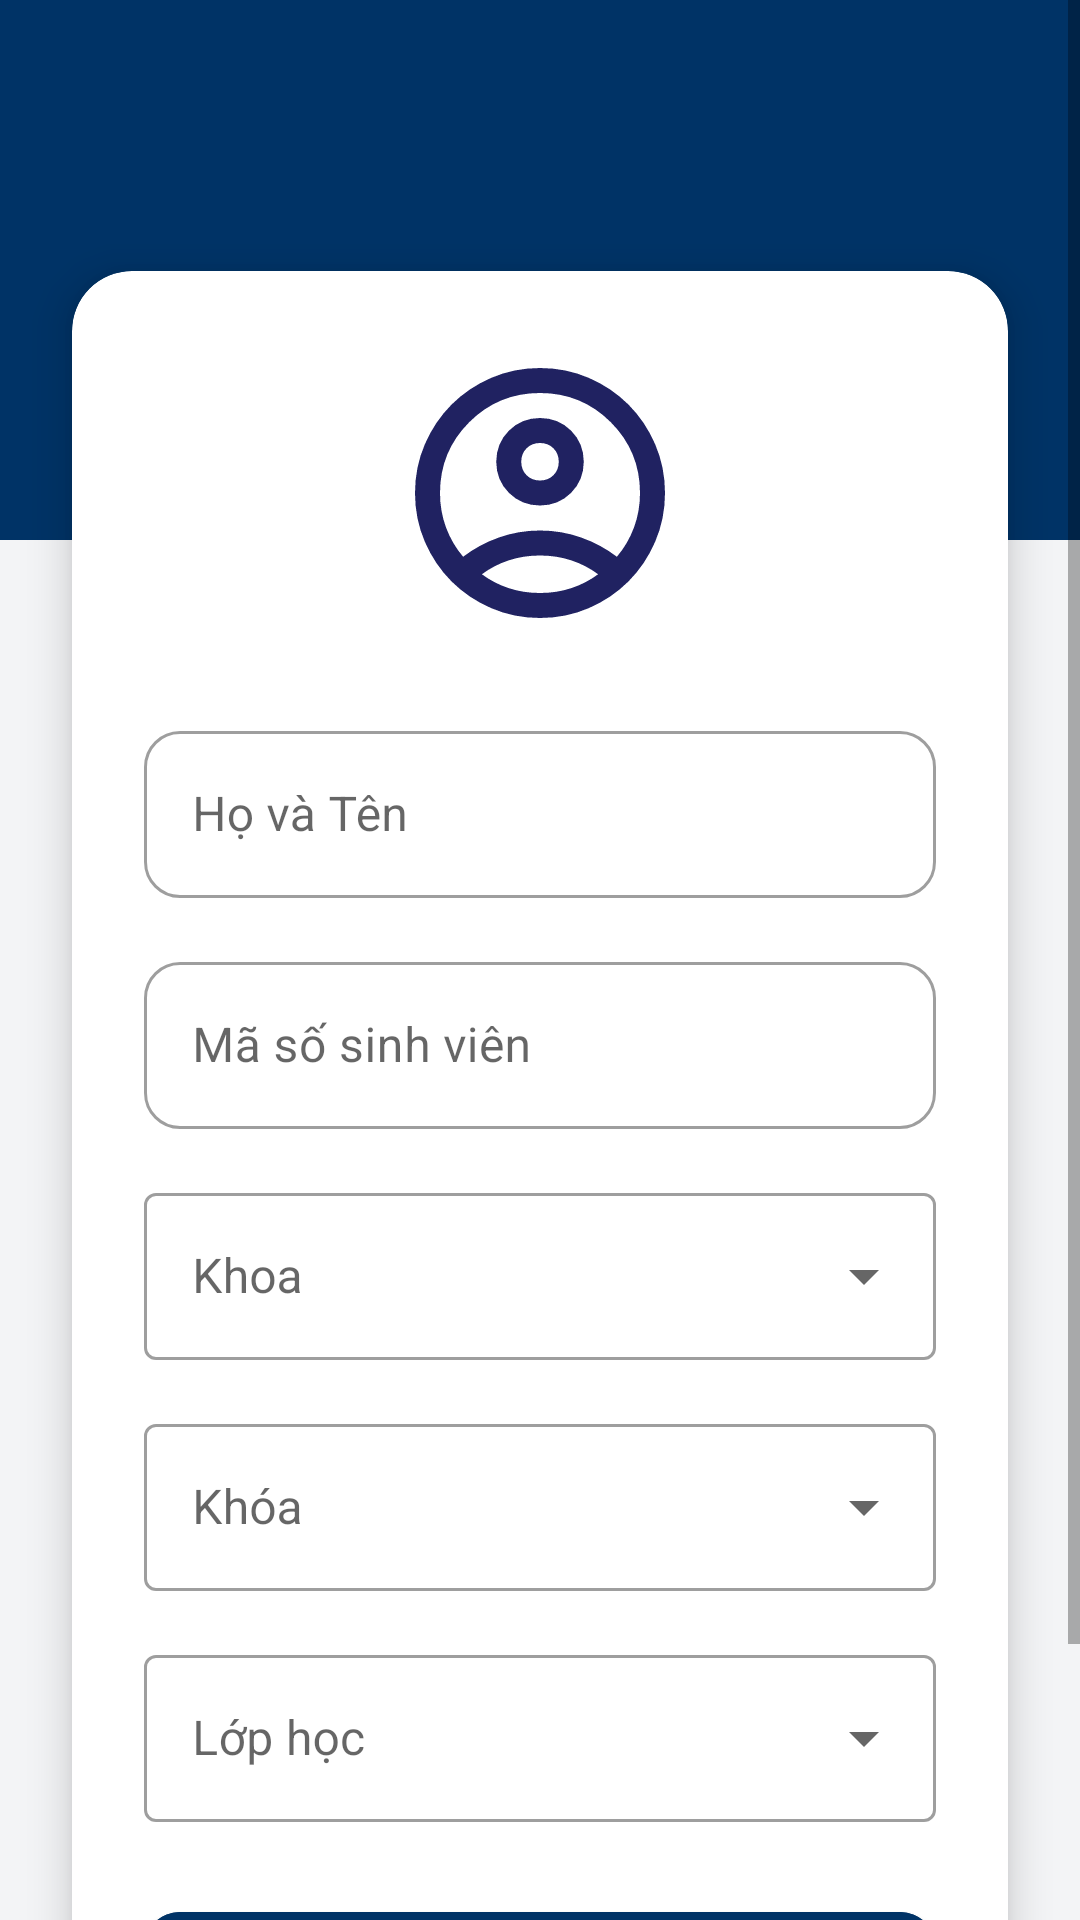

Layout XML and referenced resources for this Android screen:
<!-- AndroidManifest.xml: application theme Theme.StudyGroupAPP -->
<!-- res/layout/activity_profile.xml -->
<?xml version="1.0" encoding="utf-8"?>
<ScrollView xmlns:android="http://schemas.android.com/apk/res/android"
    xmlns:app="http://schemas.android.com/apk/res-auto"
    android:layout_width="match_parent"
    android:layout_height="match_parent"
    android:background="#F3F4F6"
    android:fillViewport="true">

    <LinearLayout
        android:layout_width="match_parent"
        android:layout_height="wrap_content"
        android:orientation="vertical"
        android:gravity="center_horizontal">

        <View
            android:layout_width="match_parent"
            android:layout_height="180dp"
            android:background="#003366" />

        <com.google.android.material.card.MaterialCardView
            android:layout_width="match_parent"
            android:layout_height="wrap_content"
            android:layout_marginHorizontal="24dp"
            android:layout_marginTop="-90dp"
            android:layout_marginBottom="32dp"
            app:cardCornerRadius="20dp"
            app:cardElevation="8dp">

            <LinearLayout
                android:layout_width="match_parent"
                android:layout_height="wrap_content"
                android:orientation="vertical"
                android:padding="24dp">

                <ImageView
                    android:layout_width="100dp"
                    android:layout_height="100dp"
                    android:layout_gravity="center_horizontal"
                    android:src="@drawable/acc"
                    android:layout_marginBottom="24dp"/>

                <com.google.android.material.textfield.TextInputLayout
                    style="@style/Widget.MaterialComponents.TextInputLayout.OutlinedBox"
                    android:layout_width="match_parent"
                    android:layout_height="wrap_content"
                    android:hint="Họ và Tên"
                    app:boxCornerRadiusTopStart="12dp"
                    app:boxCornerRadiusBottomEnd="12dp"
                    app:boxCornerRadiusTopEnd="12dp"
                    app:boxCornerRadiusBottomStart="12dp"
                    android:layout_marginBottom="16dp">
                    <com.google.android.material.textfield.TextInputEditText
                        android:id="@+id/edtFullName"
                        android:layout_width="match_parent"
                        android:layout_height="wrap_content" />
                </com.google.android.material.textfield.TextInputLayout>

                <com.google.android.material.textfield.TextInputLayout
                    style="@style/Widget.MaterialComponents.TextInputLayout.OutlinedBox"
                    android:layout_width="match_parent"
                    android:layout_height="wrap_content"
                    android:hint="Mã số sinh viên"
                    app:boxCornerRadiusTopStart="12dp"
                    app:boxCornerRadiusBottomEnd="12dp"
                    app:boxCornerRadiusTopEnd="12dp"
                    app:boxCornerRadiusBottomStart="12dp"
                    android:layout_marginBottom="16dp">
                    <com.google.android.material.textfield.TextInputEditText
                        android:id="@+id/edtStudentId"
                        android:layout_width="match_parent"
                        android:layout_height="wrap_content" />
                </com.google.android.material.textfield.TextInputLayout>

                <com.google.android.material.textfield.TextInputLayout
                    style="@style/Widget.MaterialComponents.TextInputLayout.OutlinedBox.ExposedDropdownMenu"
                    android:layout_width="match_parent"
                    android:layout_height="wrap_content"
                    android:layout_marginBottom="16dp"
                    android:hint="Khoa">
                    <AutoCompleteTextView
                        android:id="@+id/actvFaculty"
                        android:layout_width="match_parent"
                        android:layout_height="wrap_content"
                        android:inputType="none" />
                </com.google.android.material.textfield.TextInputLayout>

                <com.google.android.material.textfield.TextInputLayout
                    style="@style/Widget.MaterialComponents.TextInputLayout.OutlinedBox.ExposedDropdownMenu"
                    android:layout_width="match_parent"
                    android:layout_height="wrap_content"
                    android:layout_marginBottom="16dp"
                    android:hint="Khóa">
                    <AutoCompleteTextView
                        android:id="@+id/actvCohort"
                        android:layout_width="match_parent"
                        android:layout_height="wrap_content"
                        android:inputType="none" />
                </com.google.android.material.textfield.TextInputLayout>

                <com.google.android.material.textfield.TextInputLayout
                    style="@style/Widget.MaterialComponents.TextInputLayout.OutlinedBox.ExposedDropdownMenu"
                    android:layout_width="match_parent"
                    android:layout_height="wrap_content"
                    android:layout_marginBottom="24dp"
                    android:hint="Lớp học">
                    <AutoCompleteTextView
                        android:id="@+id/actvClass"
                        android:layout_width="match_parent"
                        android:layout_height="wrap_content"
                        android:inputType="none" />
                </com.google.android.material.textfield.TextInputLayout>

                <com.google.android.material.button.MaterialButton
                    android:id="@+id/btnSaveProfile"
                    android:layout_width="match_parent"
                    android:layout_height="60dp"
                    android:text="LƯU HỒ SƠ"
                    android:textSize="16sp"
                    android:textStyle="bold"
                    app:cornerRadius="12dp"
                    android:backgroundTint="#003366"/>

            </LinearLayout>
        </com.google.android.material.card.MaterialCardView>
    </LinearLayout>
</ScrollView>
<!-- resources referenced by this layout -->
<resources>
  <!-- drawable acc (drawable) -->
  <vector xmlns:android="http://schemas.android.com/apk/res/android" android:height="24dp" android:tint="#202261" android:viewportHeight="960" android:viewportWidth="960" android:width="24dp">
        
      <path android:fillColor="@android:color/white" android:pathData="M234,684Q285,645 348,622.5Q411,600 480,600Q549,600 612,622.5Q675,645 726,684Q761,643 780.5,591Q800,539 800,480Q800,347 706.5,253.5Q613,160 480,160Q347,160 253.5,253.5Q160,347 160,480Q160,539 179.5,591Q199,643 234,684ZM380.5,479.5Q340,439 340,380Q340,321 380.5,280.5Q421,240 480,240Q539,240 579.5,280.5Q620,321 620,380Q620,439 579.5,479.5Q539,520 480,520Q421,520 380.5,479.5ZM480,880Q397,880 324,848.5Q251,817 197,763Q143,709 111.5,636Q80,563 80,480Q80,397 111.5,324Q143,251 197,197Q251,143 324,111.5Q397,80 480,80Q563,80 636,111.5Q709,143 763,197Q817,251 848.5,324Q880,397 880,480Q880,563 848.5,636Q817,709 763,763Q709,817 636,848.5Q563,880 480,880ZM580,784.5Q627,769 666,740Q627,711 580,695.5Q533,680 480,680Q427,680 380,695.5Q333,711 294,740Q333,769 380,784.5Q427,800 480,800Q533,800 580,784.5ZM523,423Q540,406 540,380Q540,354 523,337Q506,320 480,320Q454,320 437,337Q420,354 420,380Q420,406 437,423Q454,440 480,440Q506,440 523,423ZM480,380Q480,380 480,380Q480,380 480,380Q480,380 480,380Q480,380 480,380Q480,380 480,380Q480,380 480,380Q480,380 480,380Q480,380 480,380ZM480,740Q480,740 480,740Q480,740 480,740Q480,740 480,740Q480,740 480,740Q480,740 480,740Q480,740 480,740Q480,740 480,740Q480,740 480,740Z"/>
      
  </vector>
  <style name="Theme.StudyGroupAPP" parent="Base.Theme.StudyGroupAPP" />
  <style name="Base.Theme.StudyGroupAPP" parent="Theme.MaterialComponents.Light.NoActionBar">
          <item name="colorPrimary">@color/colorPrimary</item>
          <item name="colorPrimaryVariant">@color/colorPrimaryDark</item>
          <item name="colorOnPrimary">@color/white</item>
          <item name="colorSecondary">@color/colorAccent</item>
      </style>
  <color name="colorPrimary">#1A73E8</color>
  <color name="colorPrimaryDark">#0D47A1</color>
  <color name="white">#FFFFFF</color>
  <color name="colorAccent">#FF9800</color>
</resources>
